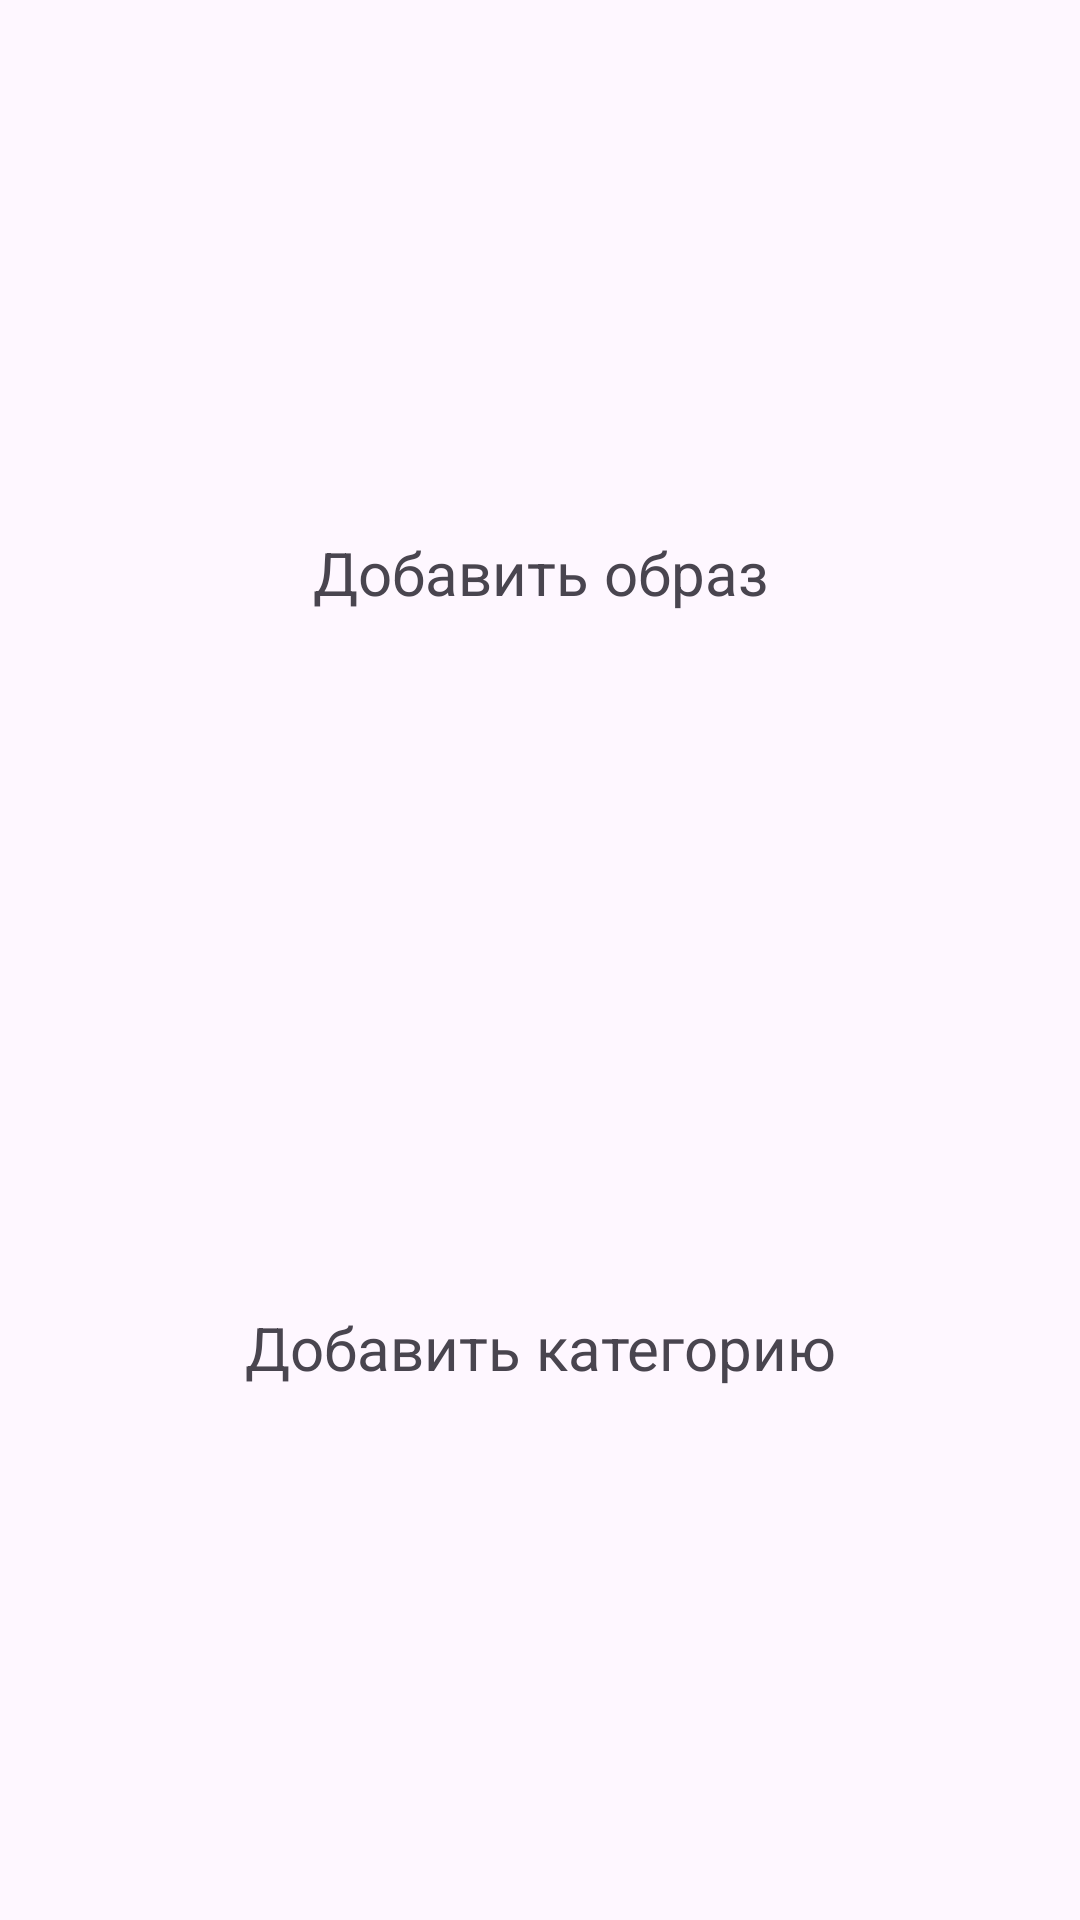

Here is an Android app screen rendered from its layout file. Give the layout XML and the strings, colors and styles it references.
<!-- AndroidManifest.xml: application theme Theme.MatchClothesApp -->
<!-- res/layout/dialog_add_outfit.xml -->
<androidx.constraintlayout.widget.ConstraintLayout
    xmlns:android="http://schemas.android.com/apk/res/android"
    xmlns:app="http://schemas.android.com/apk/res-auto"
    android:layout_width="match_parent"
    android:layout_height="match_parent"
    android:orientation="vertical"
    android:padding="16dp">

    <LinearLayout
        android:id="@+id/addOutfit"
        android:layout_width="wrap_content"
        android:layout_height="wrap_content"
        android:background="@drawable/add_item_background"
        android:gravity="center"
        android:orientation="vertical"
        android:padding="10dp"
        android:layout_marginBottom="30dp"
        app:layout_constraintTop_toTopOf="parent"
        app:layout_constraintBottom_toTopOf="@id/addOutfitCategory"
        app:layout_constraintStart_toStartOf="parent"
        app:layout_constraintEnd_toEndOf="parent">

        <TextView
            android:layout_width="wrap_content"
            android:layout_height="wrap_content"
            android:text="@string/addOutfit"
            android:textSize="20sp" />
    </LinearLayout>

    <LinearLayout
        android:id="@+id/addOutfitCategory"
        android:layout_width="wrap_content"
        android:layout_height="wrap_content"
        android:background="@drawable/add_item_background"
        android:gravity="center"
        android:orientation="vertical"
        android:padding="10dp"
        android:layout_marginTop="30dp"
        app:layout_constraintTop_toBottomOf="@id/addOutfit"
        app:layout_constraintBottom_toBottomOf="parent"
        app:layout_constraintStart_toStartOf="parent"
        app:layout_constraintEnd_toEndOf="parent">

        <TextView
            android:layout_width="wrap_content"
            android:layout_height="wrap_content"
            android:text="@string/addCategory"
            android:textSize="20sp" />
    </LinearLayout>

</androidx.constraintlayout.widget.ConstraintLayout>
<!-- resources referenced by this layout -->
<resources>
  <string name="addCategory">Добавить категорию</string>
  <string name="addOutfit">Добавить образ</string>
  <style name="Theme.MatchClothesApp" parent="Base.Theme.MatchClothesApp" />
  <style name="Base.Theme.MatchClothesApp" parent="Theme.Material3.DayNight.NoActionBar">
          
          
      </style>
</resources>
